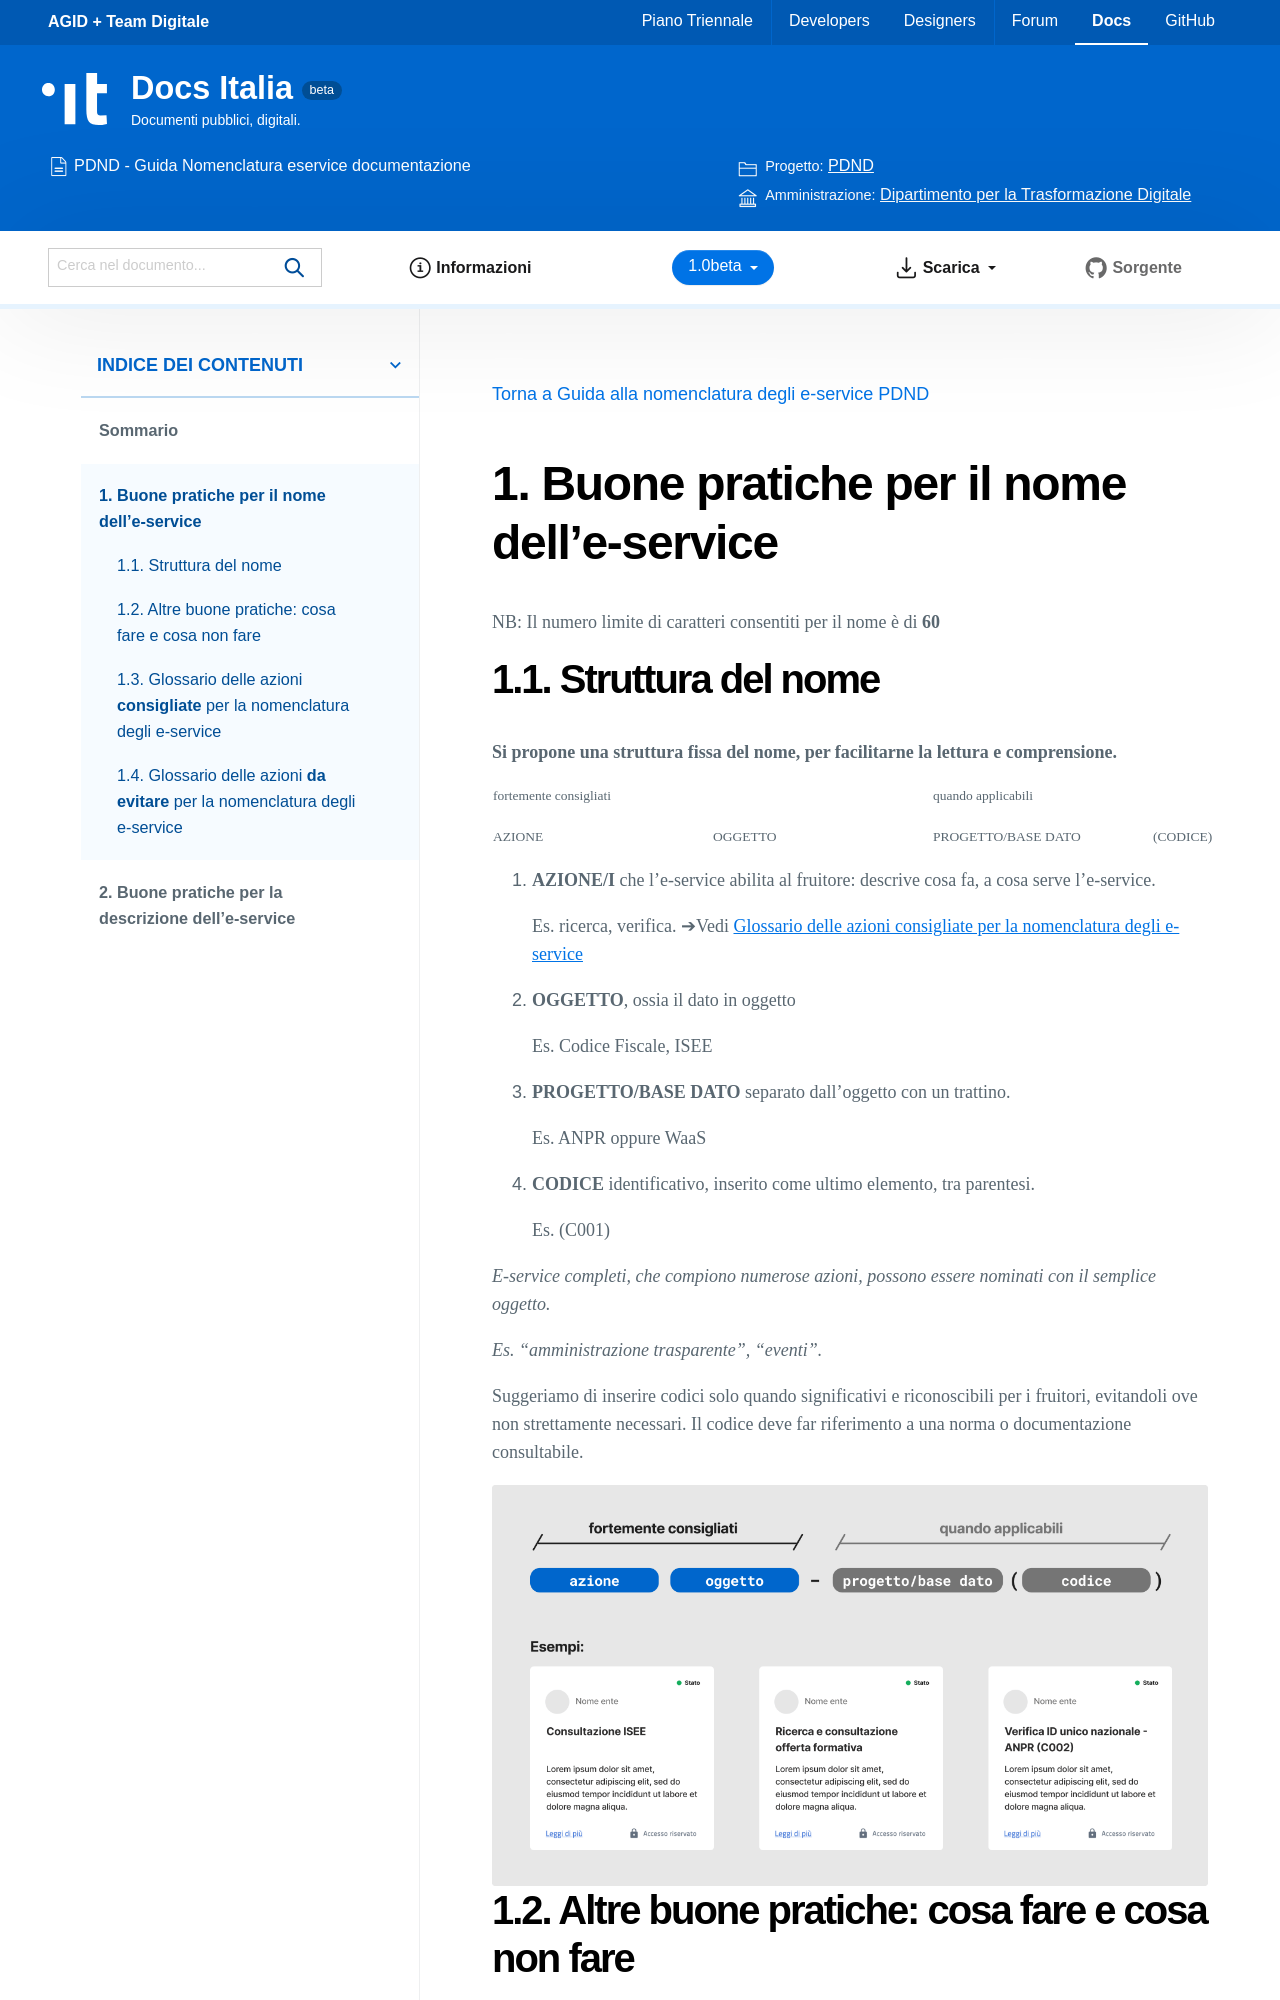

repository: italia/pdnd-guida-nomenclatura-eservice · page: docs/buone-pratiche-per-il-nome.html · generator: sphinx

Buone pratiche per il nome dell’e-service
=========================================

NB: Il numero limite di caratteri consentiti per il nome è di **60**

Struttura del nome
------------------

**Si propone una struttura fissa del nome, per facilitarne la lettura e
comprensione.** 

+------------------------+---------+--------------------+----------+
| fortemente consigliati           | quando applicabili            |
+------------------------+---------+--------------------+----------+
|         AZIONE         | OGGETTO | PROGETTO/BASE DATO | (CODICE) |
+------------------------+---------+--------------------+----------+

#. **AZIONE/I** che l’e-service abilita al fruitore: descrive cosa fa, a cosa serve l’e-service. 
   
   Es. ricerca, verifica. ➔Vedi `Glossario delle azioni consigliate per la nomenclatura degli e-service`_

#. **OGGETTO**, ossia il dato in oggetto

   Es. Codice Fiscale, ISEE

#. **PROGETTO/BASE DATO** separato dall’oggetto con un trattino. 

   Es. ANPR oppure WaaS

#. **CODICE** identificativo, inserito come ultimo elemento, tra parentesi. 
   
   Es. (C001)

*E-service completi, che compiono numerose azioni, possono essere nominati con il semplice oggetto.*

*Es. “amministrazione trasparente”, “eventi”.*

Suggeriamo di inserire codici solo quando significativi e riconoscibili
per i fruitori, evitandoli ove non strettamente necessari. Il codice
deve far riferimento a una norma o documentazione consultabile.

.. image:: /media/Fig_01_struttura_nome.webp

Altre buone pratiche: cosa fare e cosa non fare
-----------------------------------------------

-  Inserire **spazi** tra una parola e l’altra, senza utilizzare
   trattini: il catalogo è visitato da persone umane

-  utilizzare le **maiuscole** solo dove necessario

.. image:: /media/Fig_04_esempio_nome.webp

-  quando non strettamente necessari **evitare** **abbreviazioni,
   acronimi, inglesismi** e **termini tecnici** o utilizzati dall’ente
   erogatore ma difficilmente comprensibili in generale: gli e-service
   dovrebbero essere di facile lettura

.. image:: /media/Fig_05_esempio_nome.webp

-  **non** inserire termini quali “**API**”, “**servizio**”,
   “**e-service**”, “**interoperabilità**”: risultano ridondanti e
   sottraggono spazio al contenuto

.. image:: /media/Fig_02_esempio_nome.webp

-  **non** riportare il **nome del fornitore o dell’ente erogatore**, o
   codici identificativi dell’ente. Il nome dell’erogatore è già
   presente nella scheda dell’e-service

-  **non** riportare il **nome del fruitore** o gli attributi necessari
   alla fruizione: le informazioni sono contenute nella scheda
   dell’e-service e potrebbero essere

.. image:: /media/Fig_03_esempio_nome.webp

-  **non** utilizzare termini quali “**new**”, “**nuovo**”, “**clone**”
   o riferimenti alla versione: le informazioni sulla versione sono già
   contenute all’interno della scheda e-service

.. image:: /media/Fig_06_esempio_nome.webp

-  **non** devono essere presenti termini quali “**SOAP**”, “**REST**” in quanto 
   l’architettura con cui è costruita l’API si trova già nella scheda di dettaglio dell'e-service
